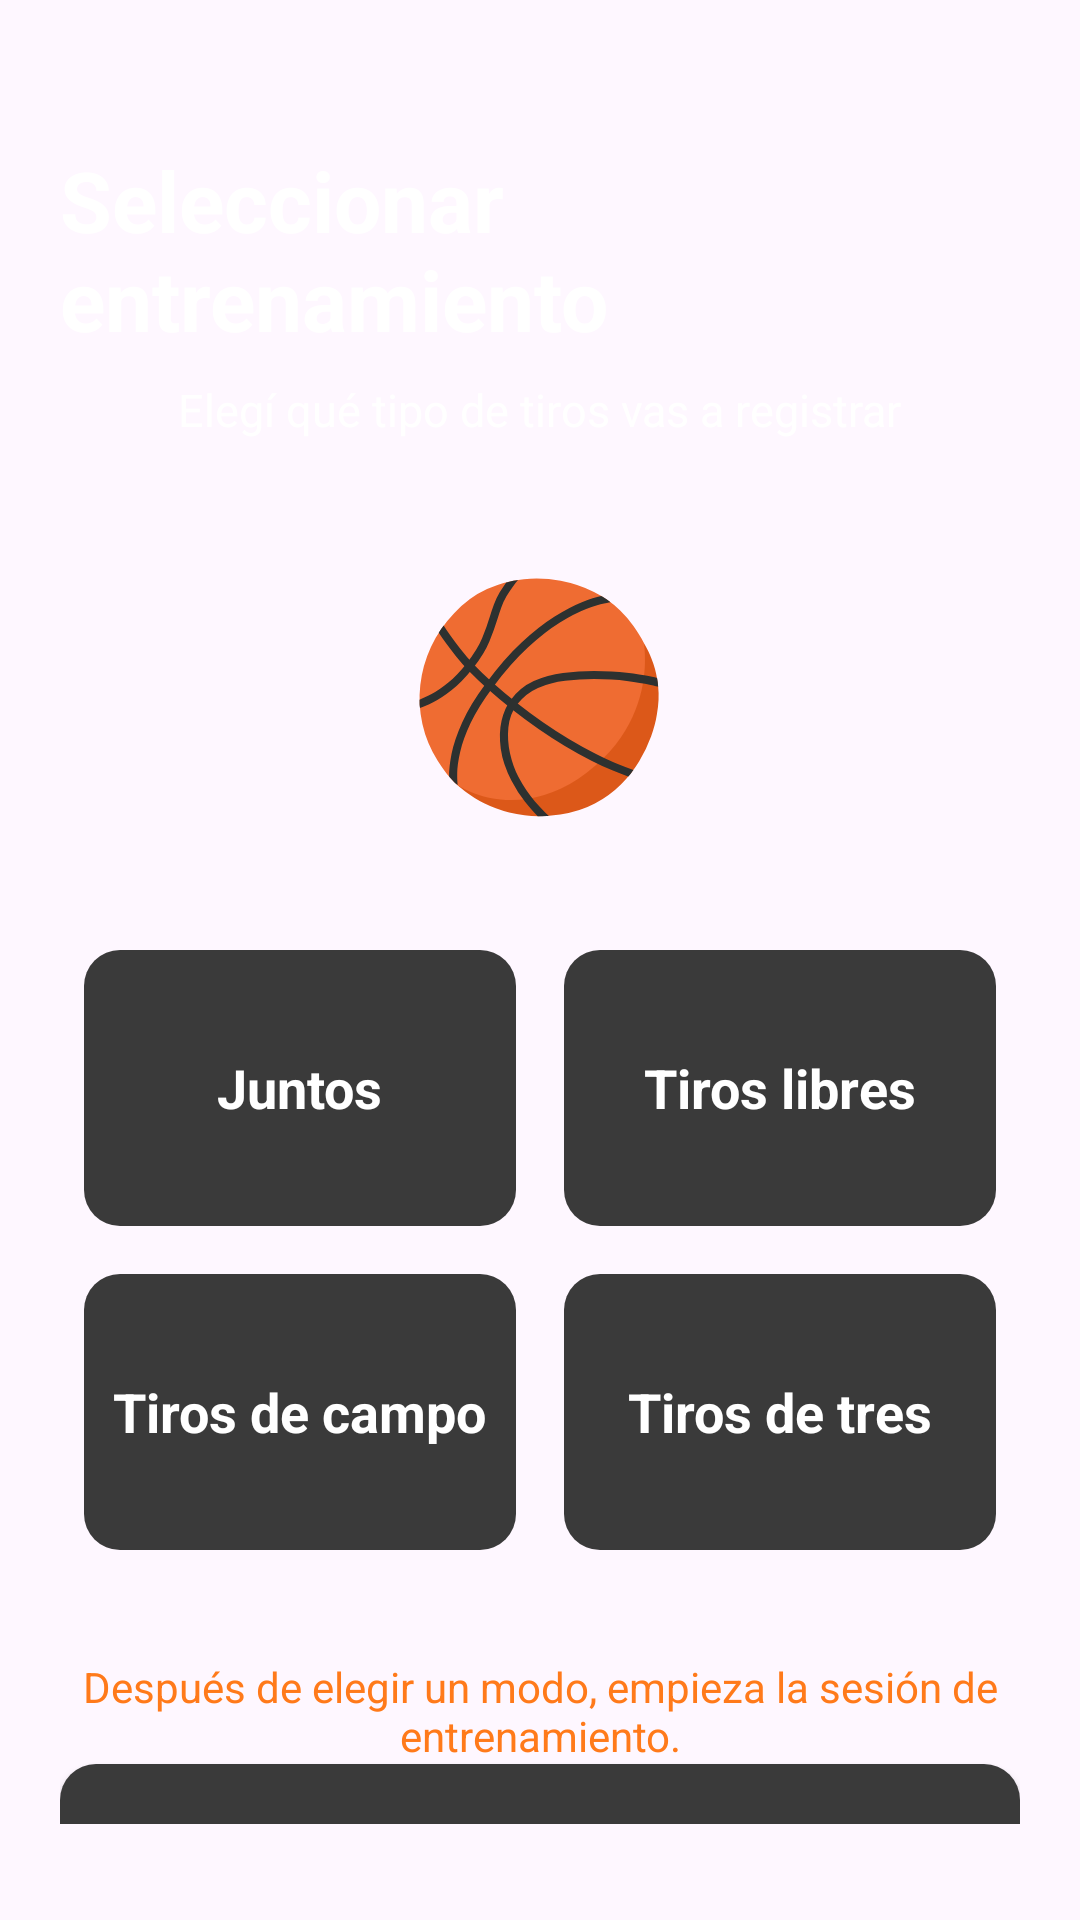

Here is an Android app screen rendered from its layout file. Give the layout XML and the strings, colors and styles it references.
<!-- AndroidManifest.xml: application theme Theme.BasketShotTracker -->
<!-- res/layout/activity_training.xml -->
<?xml version="1.0" encoding="utf-8"?>
<androidx.constraintlayout.widget.ConstraintLayout
    xmlns:android="http://schemas.android.com/apk/res/android"
    xmlns:app="http://schemas.android.com/apk/res-auto"
    android:id="@+id/main"
    android:layout_width="match_parent"
    android:layout_height="match_parent"
    android:background="@drawable/bg_screen">

    <LinearLayout
        android:id="@+id/layoutTrainingSelectContent"
        android:layout_width="0dp"
        android:layout_height="0dp"
        android:orientation="vertical"
        android:gravity="center_horizontal"
        android:paddingStart="20dp"
        android:paddingEnd="20dp"
        android:paddingTop="48dp"
        android:paddingBottom="32dp"
        app:layout_constraintTop_toTopOf="parent"
        app:layout_constraintBottom_toBottomOf="parent"
        app:layout_constraintStart_toStartOf="parent"
        app:layout_constraintEnd_toEndOf="parent">

        <TextView
            android:id="@+id/tvTrainingSelectTitle"
            android:layout_width="wrap_content"
            android:layout_height="wrap_content"
            android:text="@string/training_select_title"
            android:textColor="@color/color_white"
            android:textSize="28sp"
            android:textStyle="bold" />

        <TextView
            android:id="@+id/tvTrainingSelectSubtitle"
            android:layout_width="wrap_content"
            android:layout_height="wrap_content"
            android:layout_marginTop="8dp"
            android:text="@string/training_select_subtitle"
            android:textColor="@color/color_white"
            android:textSize="15sp" />

        <TextView
            android:id="@+id/tvTrainingSelectIcon"
            android:layout_width="wrap_content"
            android:layout_height="wrap_content"
            android:layout_marginTop="34dp"
            android:text="@string/home_basketball_icon"
            android:textSize="72sp" />

        <GridLayout
            android:id="@+id/layoutTrainingModeButtons"
            android:layout_width="match_parent"
            android:layout_height="wrap_content"
            android:layout_marginTop="32dp"
            android:columnCount="2"
            android:rowCount="2">

            <FrameLayout
                android:id="@+id/btnTrainJuntos"
                android:layout_width="0dp"
                android:layout_height="92dp"
                android:layout_columnWeight="1"
                android:layout_margin="8dp"
                android:background="@drawable/bg_button_train">

                <TextView
                    android:layout_width="wrap_content"
                    android:layout_height="wrap_content"
                    android:layout_gravity="center"
                    android:text="@string/mode_juntos"
                    android:textColor="@color/color_white"
                    android:textSize="18sp"
                    android:textStyle="bold" />

            </FrameLayout>

            <FrameLayout
                android:id="@+id/btnTrainLibres"
                android:layout_width="0dp"
                android:layout_height="92dp"
                android:layout_columnWeight="1"
                android:layout_margin="8dp"
                android:background="@drawable/bg_button_train">

                <TextView
                    android:layout_width="wrap_content"
                    android:layout_height="wrap_content"
                    android:layout_gravity="center"
                    android:text="@string/mode_libres"
                    android:textColor="@color/color_white"
                    android:textSize="18sp"
                    android:textStyle="bold" />

            </FrameLayout>

            <FrameLayout
                android:id="@+id/btnTrainCampo"
                android:layout_width="0dp"
                android:layout_height="92dp"
                android:layout_columnWeight="1"
                android:layout_margin="8dp"
                android:background="@drawable/bg_button_train">

                <TextView
                    android:layout_width="wrap_content"
                    android:layout_height="wrap_content"
                    android:layout_gravity="center"
                    android:text="@string/mode_campo"
                    android:textColor="@color/color_white"
                    android:textSize="18sp"
                    android:textStyle="bold" />

            </FrameLayout>

            <FrameLayout
                android:id="@+id/btnTrainTres"
                android:layout_width="0dp"
                android:layout_height="92dp"
                android:layout_columnWeight="1"
                android:layout_margin="8dp"
                android:background="@drawable/bg_button_train">

                <TextView
                    android:layout_width="wrap_content"
                    android:layout_height="wrap_content"
                    android:layout_gravity="center"
                    android:text="@string/mode_tres"
                    android:textColor="@color/color_white"
                    android:textSize="18sp"
                    android:textStyle="bold" />

            </FrameLayout>

        </GridLayout>

        <TextView
            android:id="@+id/tvTrainingSelectInfo"
            android:layout_width="wrap_content"
            android:layout_height="wrap_content"
            android:layout_marginTop="28dp"
            android:gravity="center"
            android:text="@string/training_select_info"
            android:textColor="@color/color_orange"
            android:textSize="14sp" />

        <View
            android:layout_width="match_parent"
            android:layout_height="0dp"
            android:layout_weight="1" />

        <Button
            android:id="@+id/btnTrainingBackHome"
            android:layout_width="match_parent"
            android:layout_height="58dp"
            android:background="@drawable/bg_button_train"
            android:text="@string/back_home"
            android:textColor="@color/color_white"
            android:textSize="16sp"
            android:textStyle="bold" />

    </LinearLayout>

</androidx.constraintlayout.widget.ConstraintLayout>
<!-- resources referenced by this layout -->
<resources>
  <color name="color_orange">#FF7A1A</color>
  <color name="color_white">#FFFFFF</color>
  <!-- drawable bg_button_train (drawable) -->
  <?xml version="1.0" encoding="utf-8"?>
  <shape xmlns:android="http://schemas.android.com/apk/res/android">
      <solid android:color="@color/color_card" />
  
      <corners android:radius="12dp" />
  </shape>
  <string name="back_home">Volver al inicio</string>
  <string name="home_basketball_icon">🏀</string>
  <string name="mode_campo">Tiros de campo</string>
  <string name="mode_juntos">Juntos</string>
  <string name="mode_libres">Tiros libres</string>
  <string name="mode_tres">Tiros de tres</string>
  <string name="training_select_info">Después de elegir un modo, empieza la sesión de entrenamiento.</string>
  <string name="training_select_subtitle">Elegí qué tipo de tiros vas a registrar</string>
  <string name="training_select_title">Seleccionar entrenamiento</string>
  <style name="Theme.BasketShotTracker" parent="Base.Theme.BasketShotTracker" />
  <color name="color_card">#3A3A3A</color>
  <style name="Base.Theme.BasketShotTracker" parent="Theme.Material3.DayNight.NoActionBar">
          
          
      </style>
</resources>
